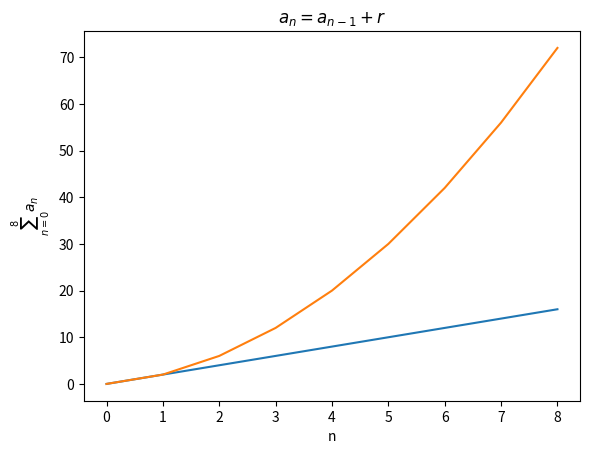

Write Python code to recreate this figure.
#### - uzupełnij tak oznaczone miejsca
import matplotlib.pyplot as plt


class arytmetyczny:
    def __init__(self, a0, r):
        self.a0 = a0
        self.r = r


    def nastepny_wyraz(self, an):
        return an+self.r
    

    def wyraz_z_wzoru_rekurencyjnego(self, n):
        an = self.a0
        for _ in range(1,n+1):
            an = self.nastepny_wyraz(an)
        return an
    

    def tablica_wyrazow(self, n):
        a = [None for _ in range(n+1)]
        a[0] = self.a0
        for i in range(1,n+1):
            a[i] = self.nastepny_wyraz(a[i-1])
        return a
    

    def tablica_wyrazow_wydruk(self, n):
        a = self.tablica_wyrazow(n)
        max_len = max( len(str(min(a))),len(str(max(a))))
        a_text = [str(an).rjust(max_len) for an in a]
        labels_text = [("a" + str(i)).rjust(max_len) for i in range(n+1)]
        print(labels_text)
        print(a_text)


    def wyraz_z_wzoru_ogolnego(self, n):
        return self.a0 + self.r * n
    

    def ile_wyrazow(self, n1, n2):
        return abs( n2-n1 ) +1


    def suma(self, n1, n2):
        an1 = self.wyraz_z_wzoru_ogolnego(n1)
        an2 = self.wyraz_z_wzoru_ogolnego(n2)
        srednia12 = (an1 + an2)/2
        l = self.ile_wyrazow(n1,n2)
        return srednia12 * l 
    

    def wykres(self, n1, n2):
        a = self.tablica_wyrazow(n2)
        plt.plot(range(n1, n2+1), a[n1:])
        plt.title(r"$a_n = a_{n-1} + r$")
        plt.xlabel("n")
        plt.ylabel(r"$a_n$")
        plt.show()


    def wykres_sumy(self, n1, n2):
        s = [None for _ in range(n2+1)]
        for i in range(n1, n2+1):
            s[i] = self.suma(n1,i)
        plt.plot(range(n1, n2+1), s[n1:n2+1])
        plt.xlabel("n")
        plt.ylabel(r"$\sum_{n=n1}^{n2}a_n$".replace("n1", str(n1)).replace("n2", str(n2)))
        plt.show()


    def wyraz_funkcja_rekurencyjna(self, n):
        if n == 0:
            return self.a0
        return self.nastepny_wyraz(self.wyraz_funkcja_rekurencyjna(n-1))



    @staticmethod
    def zadania_tekstowe():
        print("Zadania tekstowe")
        print("Na placu zebrało się 2138 osób. Pierwsza osoba wypowiedziała liczbę 7. Następnie każda kolejna osoba wypowiadała liczbę o 23 większą od poprzedniej. Jaką liczbę wypowie ostatnia osoba?")
        odp1 = 7 + 23 * 2137
        ca = arytmetyczny(7,23)
        n = 2137
        print(ca.wyraz_z_wzoru_ogolnego(n))
        

        print("Odpowiedź:", odp1)
    

    @staticmethod
    def test():
        ca = arytmetyczny(a0=0, r=2)
        print("ca.nastepny_wyraz(an=6)", ca.nastepny_wyraz(an=6))
        print("ca.wyraz_z_wzoru_rekurencyjnego(n=4)", ca.wyraz_z_wzoru_rekurencyjnego(n=4))
        print("ca.tablica_wyrazow(n=8)", ca.tablica_wyrazow(n=8))
        print("ca.tablica_wyrazow_wydruk(n=8)", "\n", ca.tablica_wyrazow_wydruk(n=8))
        print("ca.wyraz_z_wzoru_ogolnego(n=4)", ca.wyraz_z_wzoru_ogolnego(n=4))
        print("ca.ile_wyrazow(n1=3, n2=7)", ca.ile_wyrazow(n1=3, n2=7))
        print("ca.suma(n1=0, n2=8)", ca.suma(n1=0, n2=8))
        print("ca.wykres(n1=0, n2=8)", ca.wykres(n1=0, n2=8))
        print("ca.wykres_sumy(n1=0, n2=8)", ca.wykres_sumy(n1=0, n2=8))
        print("ca.wyraz_funkcja_rekurencyjna(n=4)", ca.wyraz_funkcja_rekurencyjna(n=4))
        ca.zadania_tekstowe()
    

class geometryczny:
    pass


class silnia:
    pass


class fibonacci:
    pass


def main():
    arytmetyczny.test()


if __name__ == "__main__":
    main()
'''
a0 = a0
a1 = a0 + r
a2 = a1 + r = a0 + r + r
a3 = a2 + r = a0 + r + r + r
a4 = a3 + r = a0 + r + r + r + r
a5 = a4 + r = a0 + r + r + r + r + r
an = a0 + rn = a0 + r * n






'''